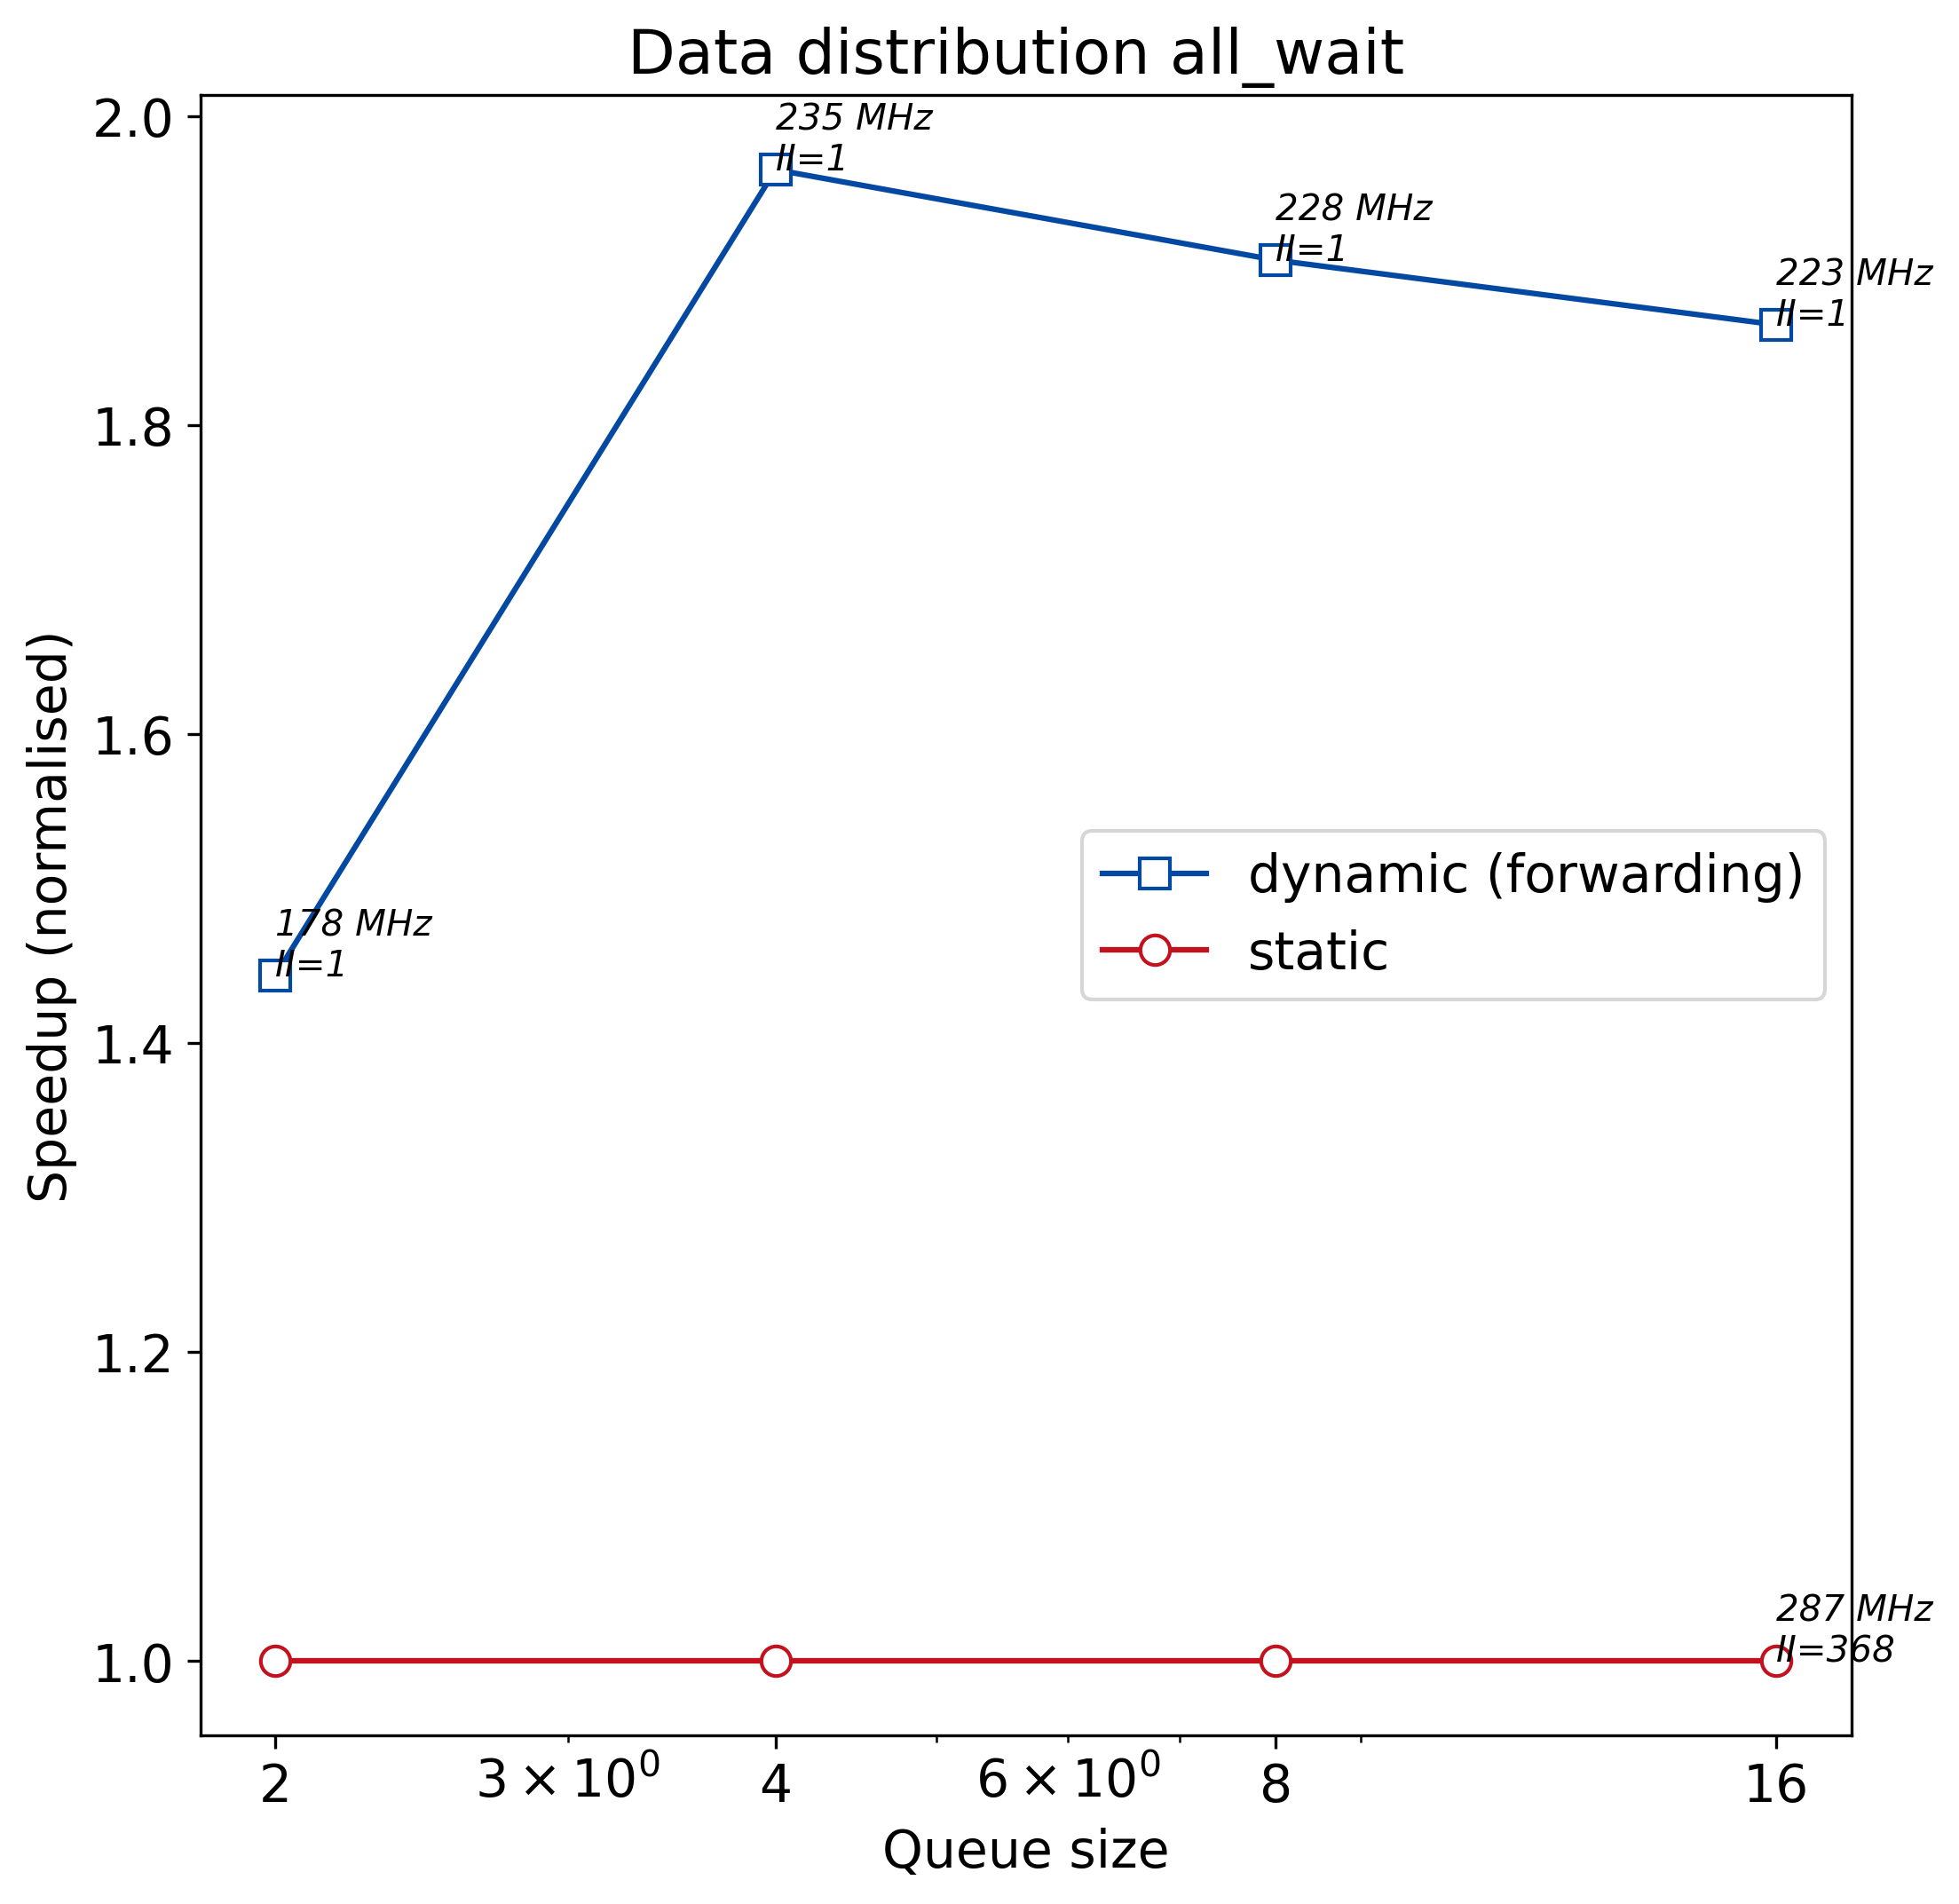

The data file committed next to this chart (first rows):
q_size, static, dynamic
2, 536.6, 371.7
4, 536.6, 273
8, 536.6, 281.4
16, 536.6, 287.7
